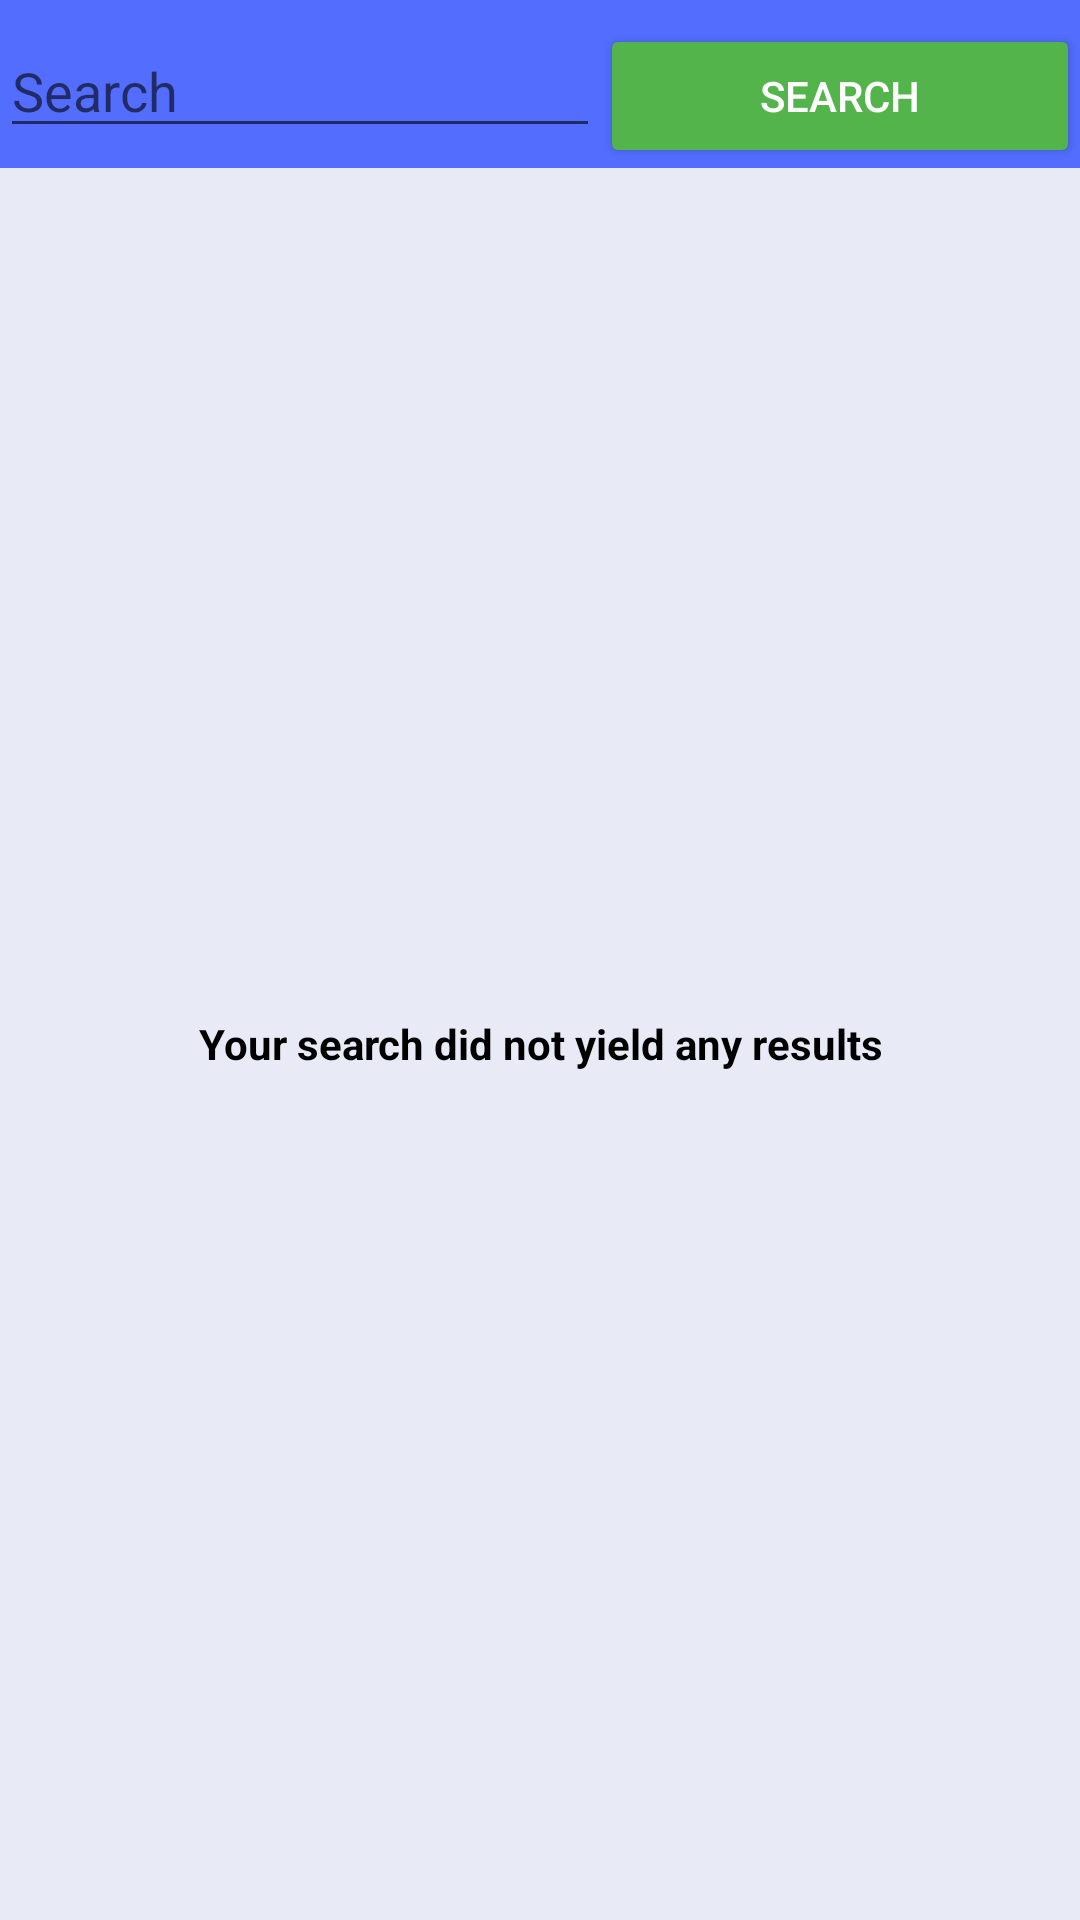

Here is an Android app screen rendered from its layout file. Give the layout XML and the strings, colors and styles it references.
<!-- AndroidManifest.xml: application theme Theme.DistributingData -->
<!-- res/layout/activity_main.xml -->
<?xml version="1.0" encoding="utf-8"?>
<LinearLayout xmlns:android="http://schemas.android.com/apk/res/android"
    xmlns:app="http://schemas.android.com/apk/res-auto"
    xmlns:tools="http://schemas.android.com/tools"
    android:layout_width="match_parent"
    android:layout_height="match_parent"

    android:orientation="vertical"
    android:background="#536dfe"
    android:layout_margin="0dp"
    tools:context=".MainActivity">
    <RelativeLayout
        android:layout_width="match_parent"
        android:layout_height="wrap_content">
        <EditText
            android:id="@+id/bookInput"
            android:layout_width="wrap_content"
            android:layout_height="wrap_content"

            android:layout_marginTop="8dp"
            android:hint="@string/search"
            android:textColor="@color/white"
            android:inputType="text"
            android:minWidth="200sp"
            android:layout_alignParentStart="true"/>

        <Button
            android:id="@+id/searchButton"
            android:layout_width="wrap_content"
            android:layout_height="wrap_content"
            android:layout_alignParentEnd="true"
            android:layout_marginTop="8dp"
            android:layout_toEndOf="@+id/bookInput"
            android:backgroundTint="@color/green"
            android:text="@string/go"
            android:shadowColor="@color/teal_700"
            android:textColor="@color/white" />

    </RelativeLayout>

<RelativeLayout
    android:layout_width="match_parent"
    android:background="#e8eaf6"
    android:layout_height="match_parent">
    <TextView
        android:id="@+id/main_error_message"
        android:layout_width="wrap_content"
        android:layout_height="wrap_content"
        android:layout_centerInParent="true"
        android:textAlignment="center"
        android:textStyle="bold"
        android:text="@string/error_message"
        android:textColor="@color/black"
        android:visibility="visible" />

    <androidx.recyclerview.widget.RecyclerView
        android:id="@+id/recycler_view"
        android:layout_width="match_parent"
        android:layout_height="wrap_content"
        tools:listitem="@layout/model_list_item"
        android:layout_marginBottom="8dp"
        android:layout_marginTop="24dp"
        android:visibility="visible" />

    <ProgressBar
        android:id="@+id/dd_loading_indicator"
        android:layout_centerHorizontal="true"
        android:layout_width="42dp"
        android:layout_height="42dp"
        android:visibility="invisible"
        android:layout_alignParentBottom="true" />
</RelativeLayout>
</LinearLayout>
<!-- res/layout/model_list_item.xml (included above) -->
<?xml version="1.0" encoding="utf-8"?>
<androidx.cardview.widget.CardView
    xmlns:android="http://schemas.android.com/apk/res/android"
    xmlns:app="http://schemas.android.com/apk/res-auto"
    android:layout_width="match_parent"
    android:layout_height="150dp"
    android:layout_margin="4dp"
    app:cardCornerRadius="2dp"
    android:layout_marginBottom="10dp"
    android:layout_marginLeft="10dp"
    app:cardBackgroundColor="#e8eaf6"
    android:textDirection="firstStrong"
    android:textAlignment="center"
    android:padding="10dp"
    app:cardPreventCornerOverlap="true"
    app:cardElevation="10dp">

    <LinearLayout
        android:layout_width="match_parent"
        android:layout_height="wrap_content">


        <TextView
            android:id="@+id/category"
            android:layout_width="wrap_content"
            android:layout_height="wrap_content"
            android:textSize="11sp"

            android:textStyle="italic"/>

        <TextView
            android:id="@+id/titleText"
            android:layout_width="wrap_content"
            android:layout_height="wrap_content"
            android:textSize="18sp"
            android:padding="15dp"
            android:textStyle="bold"/>

        <TextView
            android:id="@+id/authorText"
            android:layout_width="wrap_content"
            android:layout_height="wrap_content"
            android:textStyle="normal"

            android:fontFamily="cursive"
            android:textSize="16sp"/>

    </LinearLayout>
</androidx.cardview.widget.CardView>






























<!-- resources referenced by this layout -->
<resources>
  <color name="black">#FF000000</color>
  <color name="green">#FF52b44b</color>
  <color name="teal_700">#FF018786</color>
  <color name="white">#FFFFFFFF</color>
  <string name="error_message">Your search did not yield any results</string>
  <string name="go">Search</string>
  <string name="search">Search</string>
  <style name="Theme.DistributingData" parent="Theme.MaterialComponents.DayNight.DarkActionBar">
          
          <item name="colorPrimary">@color/purple_500</item>
          <item name="colorPrimaryVariant">@color/purple_700</item>
          <item name="colorOnPrimary">@color/white</item>
          
          <item name="colorSecondary">@color/teal_200</item>
          <item name="colorSecondaryVariant">@color/teal_700</item>
          <item name="colorOnSecondary">@color/black</item>
          
          <item name="android:statusBarColor" tools:targetApi="l">?attr/colorPrimaryVariant</item>
          
      </style>
  <color name="purple_500">#FF6200EE</color>
  <color name="purple_700">#FF3700B3</color>
  <color name="teal_200">#FF03DAC5</color>
</resources>
